Labelled photos from "terbisa-cls-v2", an image-classification folder in nirmalasz/isyara. The possible labels are: anda, apa, berhenti, bodoh, cantik, halo, hati hati, lelah, maaf, makan, mau, membaca, nama, sama sama, saya, siapa, sombong, takut, terima kasih.

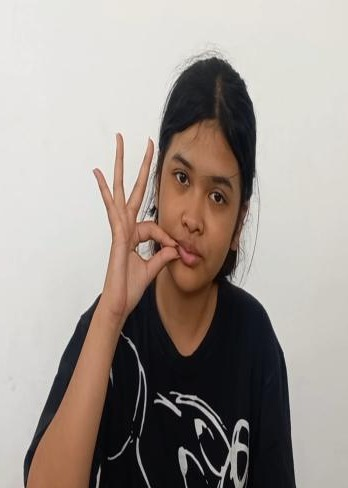
Label: maaf

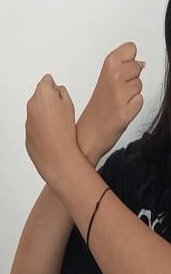
Label: takut

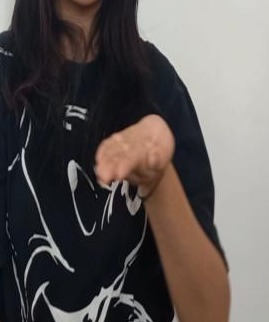
Label: terima kasih

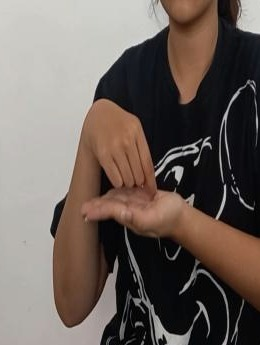
Label: nama

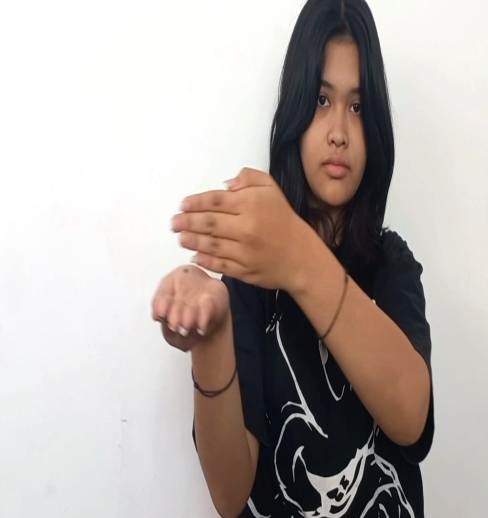
Label: membaca

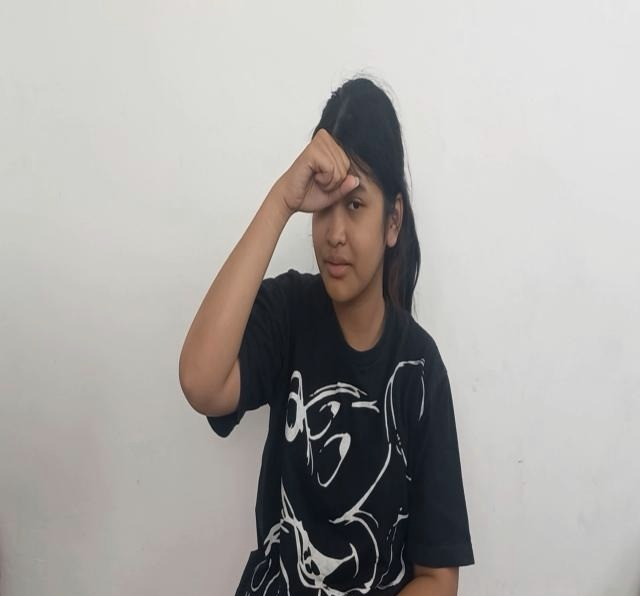
Label: bodoh
